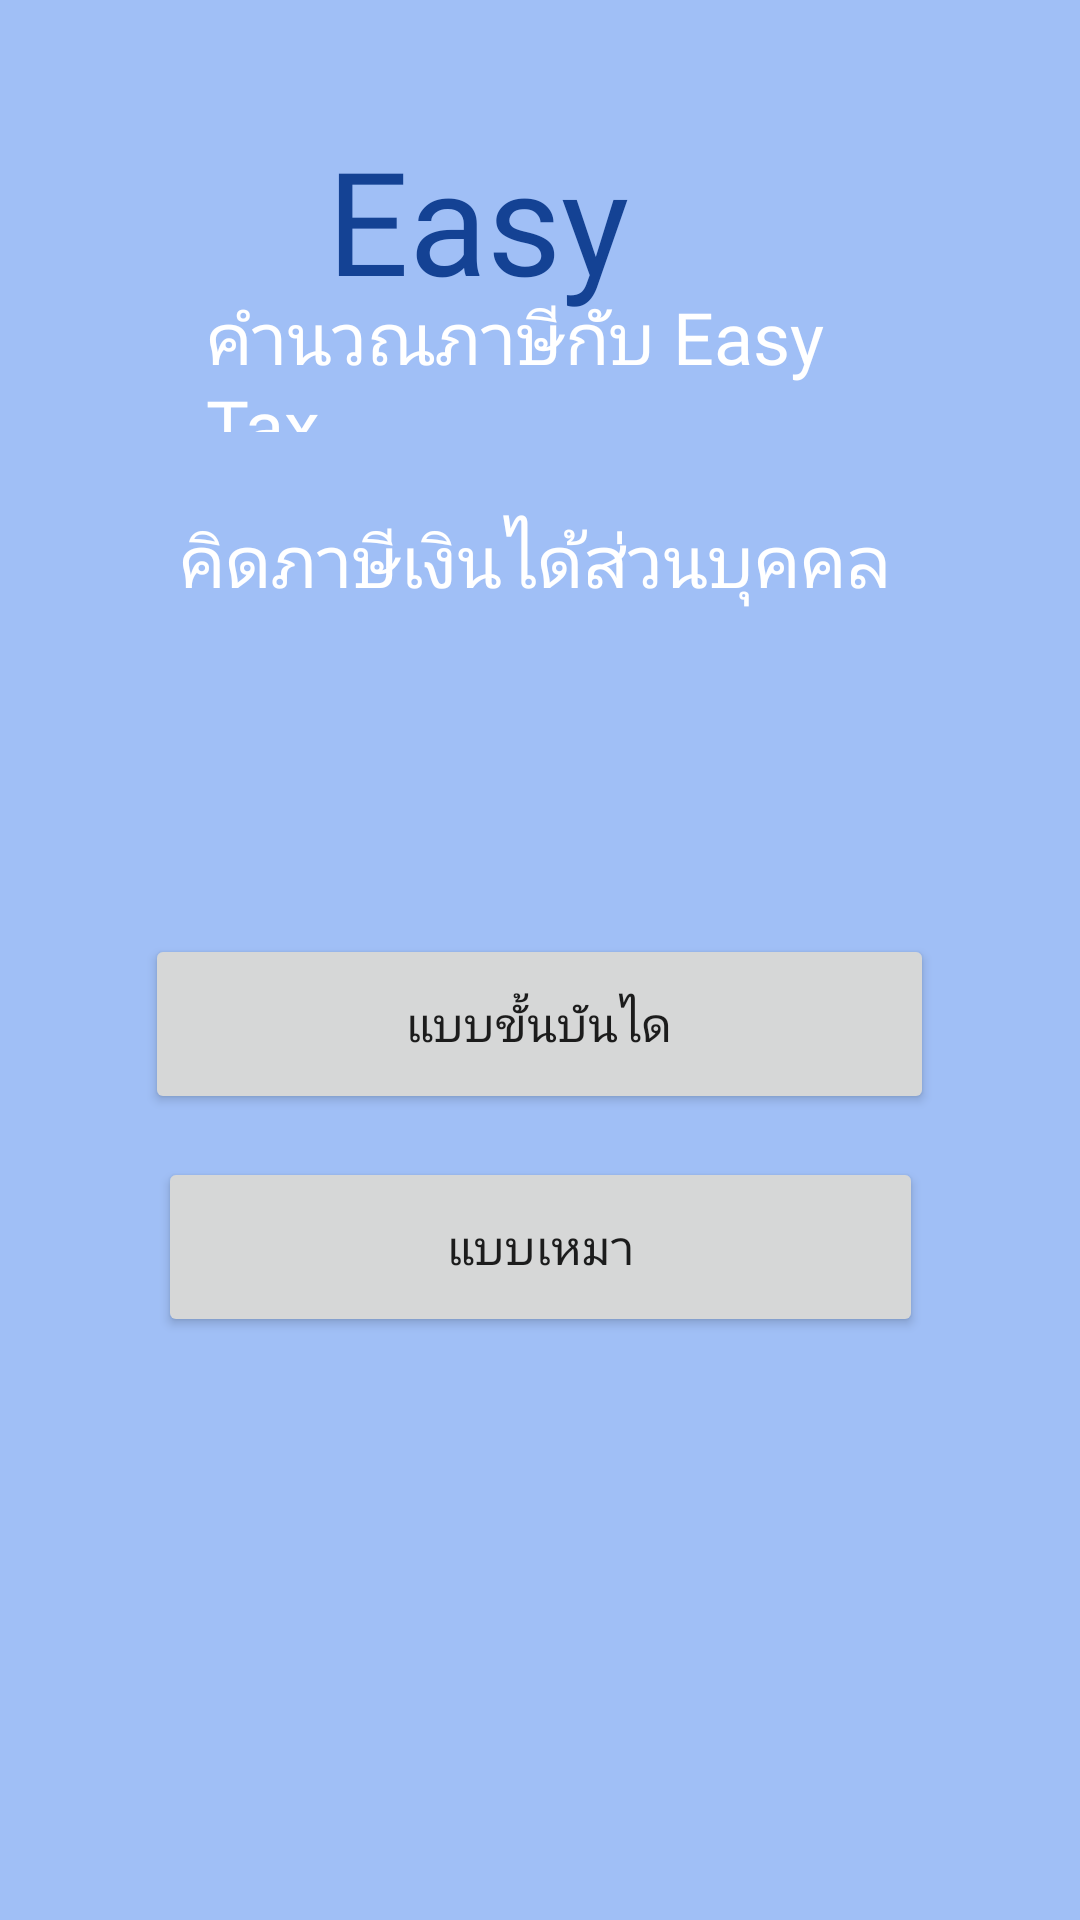

This screen was rendered from an Android layout file. Write that file and the resources it references.
<!-- AndroidManifest.xml: application theme Theme.EasyTax -->
<!-- res/layout/activity_selector.xml -->
<?xml version="1.0" encoding="utf-8"?>
<androidx.constraintlayout.widget.ConstraintLayout xmlns:android="http://schemas.android.com/apk/res/android"
    xmlns:app="http://schemas.android.com/apk/res-auto"
    xmlns:tools="http://schemas.android.com/tools"
    android:layout_width="match_parent"
    android:layout_height="match_parent"
    android:background="#a0bff6"
    tools:context=".SelectorActivity">
    <TextView
        android:id="@+id/textView3"
        android:layout_width="142dp"
        android:layout_height="64dp"
        android:fontFamily="@font/bebas_neue"
        android:text="Easy Tax"
        android:textColor="#144294"
        android:textSize="48sp"
        app:layout_constraintBottom_toBottomOf="parent"
        app:layout_constraintEnd_toEndOf="parent"
        app:layout_constraintStart_toStartOf="parent"
        app:layout_constraintTop_toTopOf="parent"
        app:layout_constraintVertical_bias="0.071" />

    <TextView
        android:id="@+id/textView5"
        android:layout_width="223dp"
        android:layout_height="48dp"
        android:fontFamily="@font/bebas_neue"
        android:text="คำนวณภาษีกับ Easy Tax"
        android:textColor="#ffffff"
        android:textSize="24sp"
        app:layout_constraintBottom_toBottomOf="parent"
        app:layout_constraintEnd_toEndOf="parent"
        app:layout_constraintStart_toStartOf="parent"
        app:layout_constraintTop_toTopOf="parent"
        app:layout_constraintVertical_bias="0.162" />

    <TextView
        android:id="@+id/textView6"
        android:layout_width="240dp"
        android:layout_height="49dp"
        android:fontFamily="@font/bebas_neue"
        android:text="คิดภาษีเงินได้ส่วนบุคคล"
        android:textColor="#ffffff"
        android:textSize="24sp"
        app:layout_constraintBottom_toBottomOf="parent"
        app:layout_constraintEnd_toEndOf="parent"
        app:layout_constraintHorizontal_bias="0.497"
        app:layout_constraintStart_toStartOf="parent"
        app:layout_constraintTop_toTopOf="parent"
        app:layout_constraintVertical_bias="0.288" />

    <Button
        android:id="@+id/button3"
        android:layout_width="263dp"
        android:layout_height="60dp"
        android:onClick="payStepLadder"
        android:text="แบบขั้นบันได"
        android:textSize="16sp"
        app:layout_constraintBottom_toBottomOf="parent"
        app:layout_constraintEnd_toEndOf="parent"
        app:layout_constraintHorizontal_bias="0.498"
        app:layout_constraintStart_toStartOf="parent"
        app:layout_constraintTop_toTopOf="parent"
        app:layout_constraintVertical_bias="0.537" />

    <Button
        android:id="@+id/button4"
        android:layout_width="255dp"
        android:layout_height="60dp"
        android:onClick="flatPaymentClick"
        android:text="แบบเหมา"
        android:textSize="16sp"
        app:layout_constraintBottom_toBottomOf="parent"
        app:layout_constraintEnd_toEndOf="parent"
        app:layout_constraintStart_toStartOf="parent"
        app:layout_constraintTop_toTopOf="parent"
        app:layout_constraintVertical_bias="0.665" />
</androidx.constraintlayout.widget.ConstraintLayout>
<!-- resources referenced by this layout -->
<resources>
  <style name="Theme.EasyTax" parent="Theme.MaterialComponents.DayNight.NoActionBar">
          
          <item name="colorPrimary">@color/blue</item>
          <item name="colorPrimaryVariant">@color/purple_700</item>
          <item name="colorOnPrimary">@color/white</item>
          
          <item name="colorSecondary">@color/teal_200</item>
          <item name="colorSecondaryVariant">@color/teal_700</item>
          <item name="colorOnSecondary">@color/black</item>
          
          <item name="android:statusBarColor">?attr/colorPrimaryVariant</item>
          
      </style>
  <color name="blue">#144294</color>
  <color name="purple_700">#FF3700B3</color>
  <color name="white">#FFFFFFFF</color>
  <color name="teal_200">#FF03DAC5</color>
  <color name="teal_700">#FF018786</color>
  <color name="black">#FF000000</color>
</resources>
